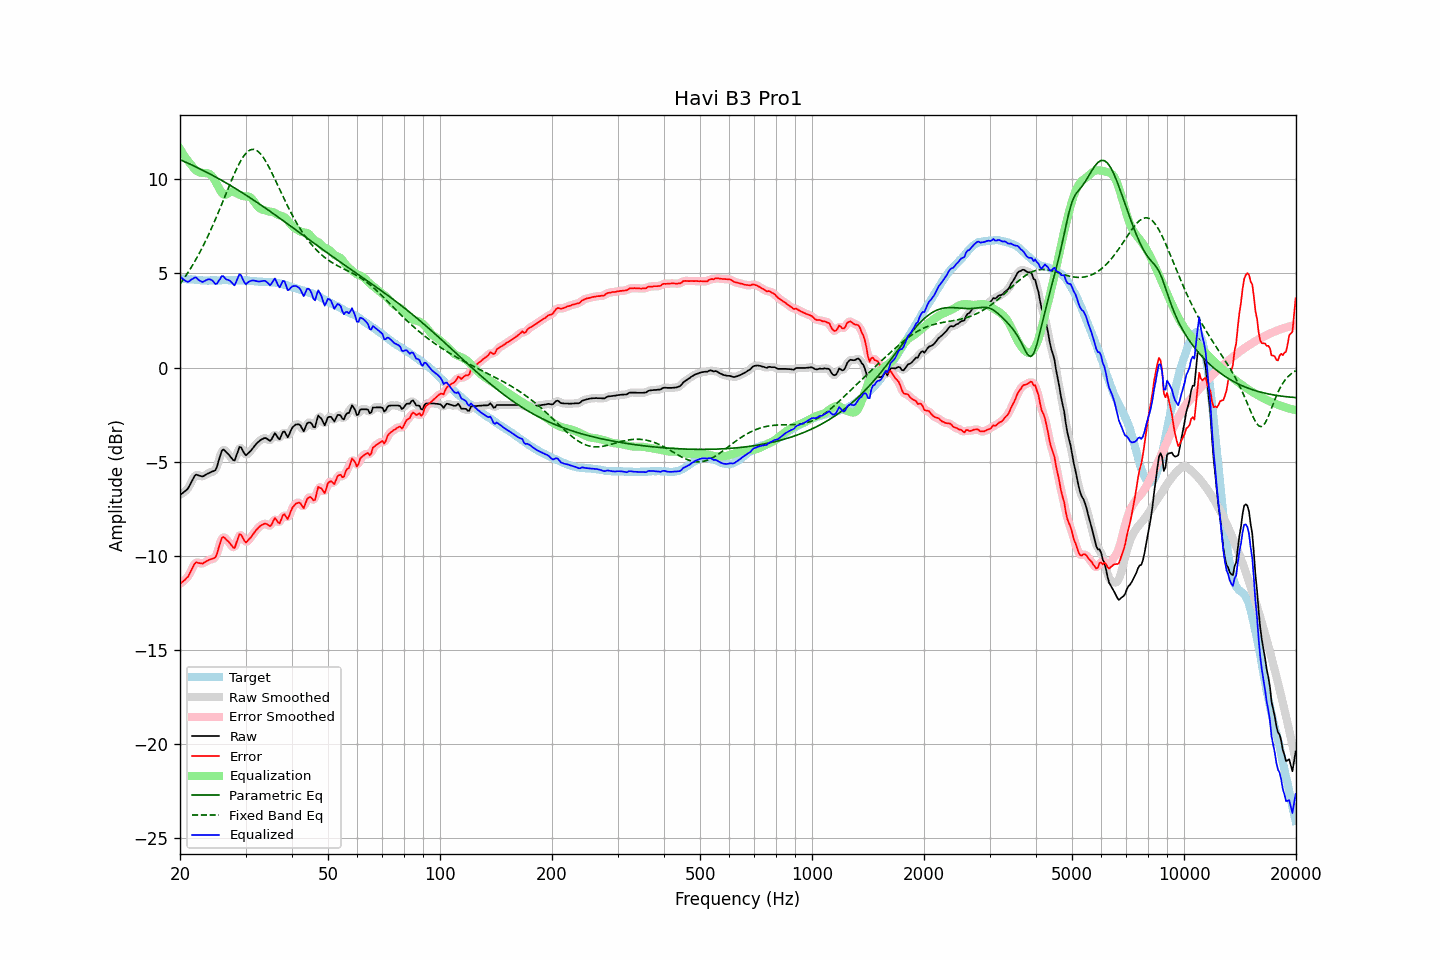

Values plotted in this chart, from the file beside it:
frequency, raw, error, smoothed, error_smoothed, equalization, parametric_eq, fixed_band_eq, equalized_raw, equalized_smoothed, target
20.00, -6.78, -11.52, -6.77, -11.50, 11.63, 11.05, 4.44, 4.85, 4.86, 4.73
20.20, -6.71, -11.44, -6.72, -11.45, 11.49, 11.02, 4.56, 4.77, 4.76, 4.72
20.40, -6.65, -11.36, -6.66, -11.38, 11.35, 10.98, 4.67, 4.70, 4.68, 4.71
20.61, -6.59, -11.30, -6.59, -11.30, 11.22, 10.94, 4.80, 4.63, 4.63, 4.71
20.81, -6.51, -11.20, -6.52, -11.21, 11.10, 10.90, 4.92, 4.58, 4.58, 4.69
21.02, -6.43, -11.12, -6.41, -11.10, 10.98, 10.86, 5.06, 4.55, 4.57, 4.69
21.23, -6.27, -10.95, -6.27, -10.96, 10.88, 10.83, 5.19, 4.60, 4.60, 4.68
21.44, -6.10, -10.79, -6.11, -10.79, 10.78, 10.79, 5.33, 4.68, 4.67, 4.69
21.66, -5.95, -10.63, -5.93, -10.61, 10.66, 10.75, 5.47, 4.72, 4.73, 4.68
21.87, -5.78, -10.45, -5.80, -10.47, 10.56, 10.71, 5.61, 4.78, 4.77, 4.67
22.09, -5.69, -10.36, -5.73, -10.39, 10.49, 10.66, 5.76, 4.79, 4.76, 4.66
22.31, -5.72, -10.39, -5.71, -10.37, 10.43, 10.62, 5.92, 4.70, 4.72, 4.66
22.54, -5.75, -10.40, -5.75, -10.40, 10.39, 10.58, 6.07, 4.63, 4.64, 4.65
22.76, -5.77, -10.42, -5.78, -10.42, 10.36, 10.54, 6.24, 4.59, 4.58, 4.64
22.99, -5.80, -10.44, -5.78, -10.41, 10.35, 10.50, 6.40, 4.54, 4.57, 4.63
23.22, -5.75, -10.38, -5.76, -10.38, 10.34, 10.45, 6.57, 4.59, 4.59, 4.62
23.45, -5.70, -10.33, -5.71, -10.33, 10.34, 10.41, 6.74, 4.64, 4.63, 4.63
23.69, -5.65, -10.28, -5.66, -10.28, 10.33, 10.37, 6.92, 4.68, 4.67, 4.62
23.92, -5.61, -10.23, -5.61, -10.24, 10.31, 10.32, 7.10, 4.69, 4.69, 4.62
24.16, -5.57, -10.20, -5.57, -10.20, 10.26, 10.28, 7.29, 4.68, 4.68, 4.63
24.40, -5.53, -10.17, -5.55, -10.19, 10.17, 10.23, 7.48, 4.64, 4.62, 4.64
24.65, -5.50, -10.15, -5.52, -10.16, 10.05, 10.18, 7.67, 4.54, 4.53, 4.64
24.89, -5.46, -10.10, -5.42, -10.06, 9.90, 10.14, 7.87, 4.44, 4.48, 4.64
25.14, -5.28, -9.91, -5.25, -9.89, 9.74, 10.09, 8.07, 4.46, 4.49, 4.63
25.39, -4.98, -9.61, -4.99, -9.62, 9.58, 10.04, 8.27, 4.60, 4.59, 4.63
25.65, -4.71, -9.34, -4.69, -9.32, 9.42, 10.00, 8.48, 4.72, 4.73, 4.63
25.91, -4.43, -9.07, -4.48, -9.12, 9.29, 9.95, 8.69, 4.86, 4.82, 4.64
26.16, -4.36, -9.01, -4.39, -9.04, 9.21, 9.90, 8.90, 4.85, 4.82, 4.65
26.43, -4.43, -9.08, -4.41, -9.06, 9.18, 9.85, 9.11, 4.75, 4.77, 4.65
26.69, -4.52, -9.18, -4.50, -9.15, 9.20, 9.80, 9.32, 4.68, 4.70, 4.65
26.96, -4.60, -9.24, -4.61, -9.25, 9.26, 9.75, 9.53, 4.66, 4.65, 4.64
27.23, -4.70, -9.34, -4.71, -9.35, 9.32, 9.70, 9.74, 4.61, 4.61, 4.64
27.50, -4.81, -9.45, -4.84, -9.48, 9.35, 9.65, 9.94, 4.54, 4.51, 4.64
27.77, -4.91, -9.57, -4.91, -9.56, 9.35, 9.60, 10.14, 4.43, 4.44, 4.65
28.05, -4.95, -9.60, -4.88, -9.52, 9.32, 9.55, 10.34, 4.37, 4.44, 4.65
28.33, -4.71, -9.34, -4.71, -9.35, 9.28, 9.49, 10.52, 4.56, 4.57, 4.63
28.62, -4.48, -9.11, -4.47, -9.11, 9.23, 9.44, 10.71, 4.75, 4.76, 4.63
28.90, -4.22, -8.87, -4.30, -8.94, 9.19, 9.39, 10.87, 4.97, 4.89, 4.64
29.19, -4.25, -8.90, -4.29, -8.92, 9.15, 9.33, 11.03, 4.90, 4.87, 4.64
29.48, -4.42, -9.05, -4.40, -9.04, 9.12, 9.28, 11.16, 4.70, 4.72, 4.63
29.78, -4.57, -9.20, -4.55, -9.19, 9.10, 9.23, 11.29, 4.53, 4.55, 4.63
30.08, -4.67, -9.31, -4.62, -9.26, 9.10, 9.17, 11.39, 4.43, 4.48, 4.64
30.38, -4.59, -9.23, -4.61, -9.24, 9.10, 9.12, 11.48, 4.51, 4.49, 4.63
30.68, -4.51, -9.13, -4.53, -9.15, 9.09, 9.06, 11.54, 4.57, 4.55, 4.61
30.99, -4.43, -9.05, -4.43, -9.03, 9.04, 9.00, 11.58, 4.60, 4.61, 4.61
31.30, -4.33, -8.93, -4.32, -8.92, 8.95, 8.95, 11.60, 4.63, 4.63, 4.60
31.61, -4.21, -8.81, -4.22, -8.81, 8.84, 8.89, 11.60, 4.62, 4.62, 4.59
31.93, -4.11, -8.69, -4.11, -8.69, 8.71, 8.83, 11.57, 4.61, 4.60, 4.58
32.24, -4.01, -8.59, -4.01, -8.59, 8.60, 8.78, 11.53, 4.59, 4.58, 4.58
32.57, -3.93, -8.50, -3.93, -8.50, 8.51, 8.72, 11.45, 4.57, 4.57, 4.56
32.89, -3.86, -8.42, -3.87, -8.43, 8.45, 8.66, 11.37, 4.58, 4.58, 4.56
33.22, -3.81, -8.37, -3.81, -8.37, 8.41, 8.60, 11.26, 4.59, 4.60, 4.56
33.55, -3.77, -8.32, -3.77, -8.33, 8.38, 8.54, 11.15, 4.61, 4.61, 4.55
33.89, -3.74, -8.31, -3.76, -8.31, 8.36, 8.49, 11.01, 4.61, 4.60, 4.56
34.23, -3.78, -8.32, -3.80, -8.35, 8.33, 8.43, 10.87, 4.54, 4.53, 4.54
34.57, -3.84, -8.39, -3.85, -8.40, 8.30, 8.37, 10.71, 4.46, 4.45, 4.54
34.92, -3.91, -8.44, -3.87, -8.40, 8.29, 8.31, 10.55, 4.38, 4.42, 4.53
35.27, -3.82, -8.36, -3.77, -8.31, 8.28, 8.25, 10.37, 4.46, 4.51, 4.54
35.62, -3.64, -8.17, -3.65, -8.18, 8.26, 8.19, 10.20, 4.61, 4.61, 4.52
35.97, -3.49, -8.01, -3.58, -8.09, 8.22, 8.13, 10.02, 4.73, 4.64, 4.52
... 635 more rows
